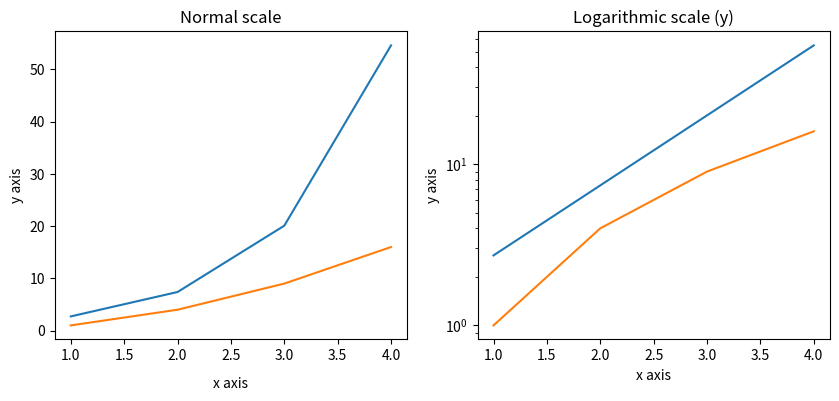
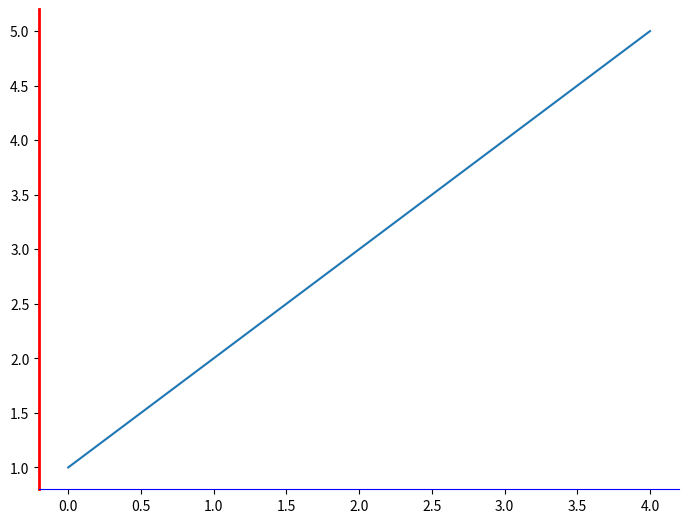

These charts were generated, in order, by the following Python code:
import matplotlib.pyplot as plt
import numpy as np

fig, axes = plt.subplots(1, 2, figsize=(10,4))
x = np.arange(1,5)
axes[0].plot(x, np.exp(x))
axes[0].plot(x, x**2)
axes[0].set_title("Normal scale")
axes[1].plot(x, np.exp(x))
axes[1].plot(x, x**2)
axes[1].set_yscale("log") ####
axes[1].set_title("Logarithmic scale (y)")
axes[0].set_xlabel("x axis")
axes[0].set_ylabel("y axis")
axes[0].xaxis.labelpad = 10
axes[1].set_xlabel("x axis")
axes[1].set_ylabel("y axis")
plt.show()

fig = plt.figure()
ax = fig.add_axes([0.1, 0.1, 1, 1])
ax.spines['bottom'].set_color('blue')
ax.spines['left'].set_color('red')
ax.spines['left'].set_linewidth(2)
ax.spines['right'].set_color(None)
ax.spines['top'].set_color(None)
ax.plot([1,2,3,4,5])
plt.show()